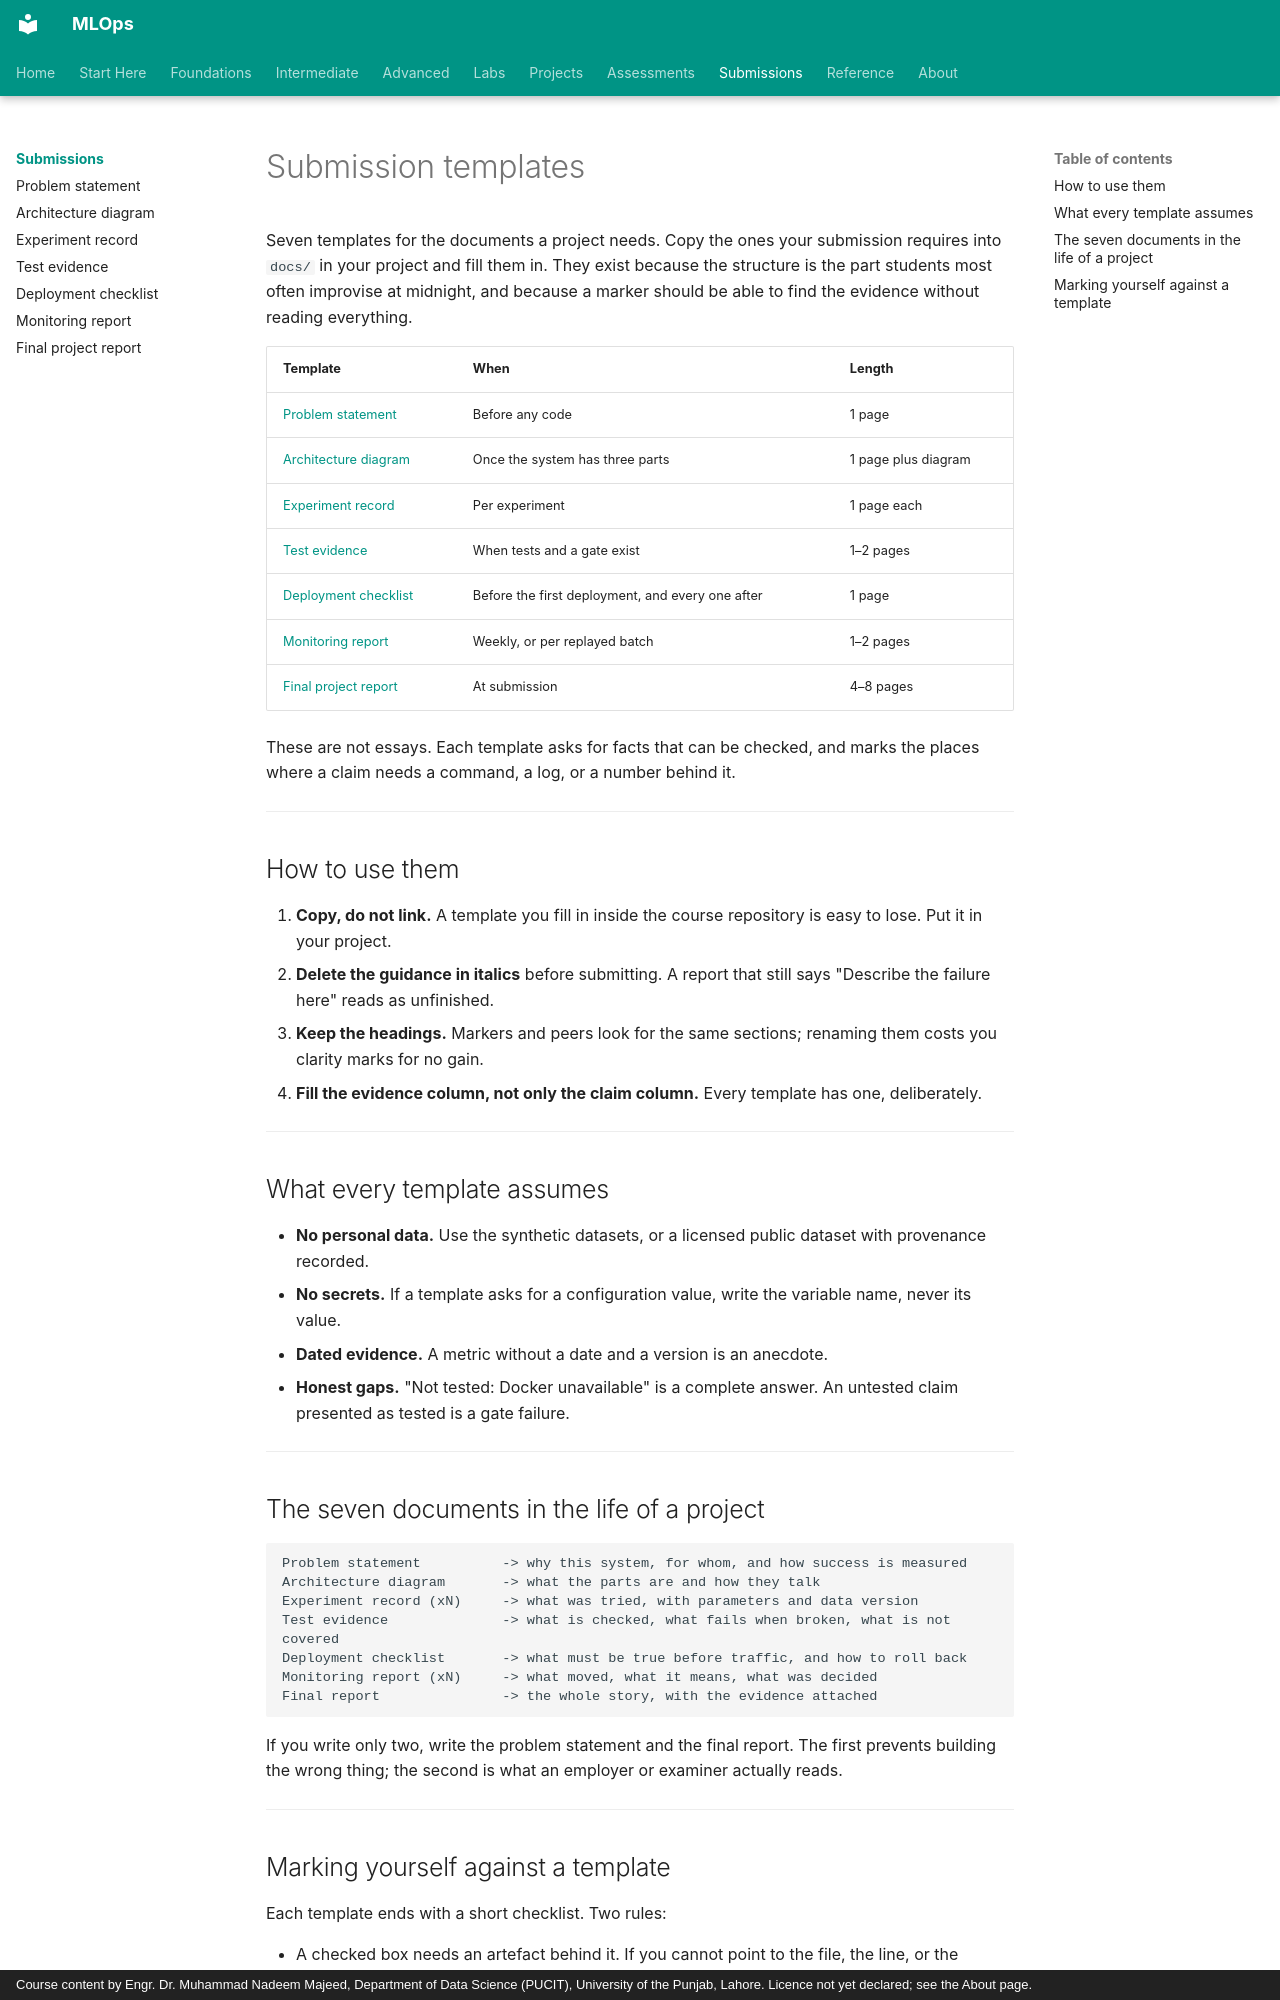

repository: nadeem-majeedch/MLOps · page: submissions/index.html · generator: mkdocs · copyright: Course content by Engr. Dr. Muhammad Nadeem Majeed, Department of Data Science (PUCIT), University of the Punjab, Lahore. Licence not yet declared; see the About page.

# Submission templates

Seven templates for the documents a project needs. Copy the ones your submission
requires into `docs/` in your project and fill them in. They exist because the
structure is the part students most often improvise at midnight, and because a
marker should be able to find the evidence without reading everything.

| Template | When | Length |
|---|---|---|
| [Problem statement](problem-statement.md) | Before any code | 1 page |
| [Architecture diagram](architecture-diagram.md) | Once the system has three parts | 1 page plus diagram |
| [Experiment record](experiment-record.md) | Per experiment | 1 page each |
| [Test evidence](test-evidence.md) | When tests and a gate exist | 1–2 pages |
| [Deployment checklist](deployment-checklist.md) | Before the first deployment, and every one after | 1 page |
| [Monitoring report](monitoring-report.md) | Weekly, or per replayed batch | 1–2 pages |
| [Final project report](final-report.md) | At submission | 4–8 pages |

These are not essays. Each template asks for facts that can be checked, and marks
the places where a claim needs a command, a log, or a number behind it.

---

## How to use them

1. **Copy, do not link.** A template you fill in inside the course repository is
   easy to lose. Put it in your project.
2. **Delete the guidance in italics** before submitting. A report that still says
   "Describe the failure here" reads as unfinished.
3. **Keep the headings.** Markers and peers look for the same sections; renaming
   them costs you clarity marks for no gain.
4. **Fill the evidence column, not only the claim column.** Every template has
   one, deliberately.

---

## What every template assumes

- **No personal data.** Use the synthetic datasets, or a licensed public dataset
  with provenance recorded.
- **No secrets.** If a template asks for a configuration value, write the variable
  name, never its value.
- **Dated evidence.** A metric without a date and a version is an anecdote.
- **Honest gaps.** "Not tested: Docker unavailable" is a complete answer. An
  untested claim presented as tested is a gate failure.

---

## The seven documents in the life of a project

```text
Problem statement          -> why this system, for whom, and how success is measured
Architecture diagram       -> what the parts are and how they talk
Experiment record (xN)     -> what was tried, with parameters and data version
Test evidence              -> what is checked, what fails when broken, what is not covered
Deployment checklist       -> what must be true before traffic, and how to roll back
Monitoring report (xN)     -> what moved, what it means, what was decided
Final report               -> the whole story, with the evidence attached
```

If you write only two, write the problem statement and the final report. The first
prevents building the wrong thing; the second is what an employer or examiner
actually reads.

---
